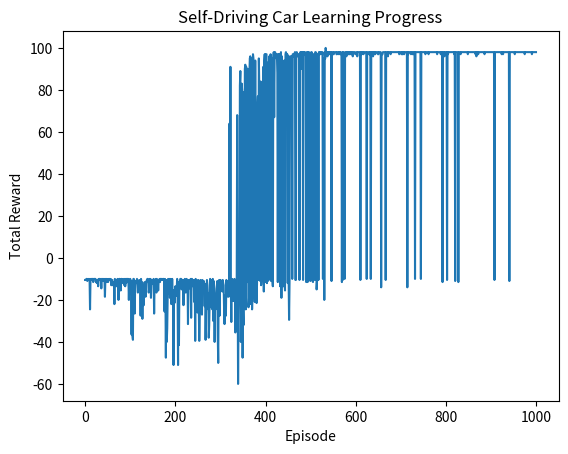

Reproduce this figure in Python.
import numpy as np
import random
global EPSILON
import matplotlib.pyplot as plt
GRID_SIZE = 10
MAX_STEPS = 200

ACTIONS = [0,1,2,3]      #0=Up,1=Right,2=Down,3=Left

SYMBOLS = {
    "car": "🚗",
    "goal": "⭐",
    "obstacle": "🟥",
    "empty": "⬜"
}

class GridWorld:            #Environment class
    def __init__(self):
        self.grid_size= GRID_SIZE
        self.start_pos=(0,0)
        self.goal_positions=[(9,9),(9,5)]
        self.obstacles=[(1,1),(3,4),(4,8),(7,1),(6,6),(8,3)]
        self.traffic_signals={(3,2):"red", (5,5):"green", (7,7):"green", (2,8):"green"}
        self.visited_signals = set()

        
        self.reset()

    def reset(self):
        self.agent_pos=self.start_pos
        self.visited_signals = set()
        return self.agent_pos

    def is_valid(self, pos):
        return (
            0 <= pos[0]<self.grid_size and
            0 <= pos[1]<self.grid_size and
            pos not in self.obstacles
        )

    def step(self, action):
        x, y = self.agent_pos

        # Determine new position based on action
        if action == 0:  # Up
            new_pos = (x - 1, y)
        elif action == 1:  # Right
            new_pos = (x, y + 1)
        elif action == 2:  # Down
            new_pos = (x + 1, y)
        elif action == 3:  # Left
            new_pos = (x, y - 1)
        else:
            new_pos = self.agent_pos  # Invalid action

        # Default reward for taking a step
        reward = -0.5
        done = False

        # Check if new position is valid (not off-grid or into obstacle)
        if self.is_valid(new_pos):
            self.agent_pos = new_pos
        else:
            # Invalid move = crash
            return self.agent_pos, -10, True

        # Traffic signal handling (after moving)
        if self.agent_pos in self.traffic_signals:
            signal = self.traffic_signals[self.agent_pos]
            if signal == "red":
                reward -= 5
            elif signal == "green":
                # Only reward once
                if self.agent_pos not in self.visited_signals:
                    reward += 5
                    self.visited_signals.add(self.agent_pos)

        # Check for goal AFTER applying traffic signal reward
        if self.agent_pos in self.goal_positions:
            reward += 100
            done = True

        return self.agent_pos, reward, done


    def render(self):
        grid = [[SYMBOLS["empty"] for _ in range(self.grid_size)] for _ in range(self.grid_size)]

        for (i, j), signal in self.traffic_signals.items():
            grid[i][j] = "🟩" if signal == "green" else "🟥"

        for (i, j) in self.obstacles:
            grid[i][j] = SYMBOLS["obstacle"]
        x, y = self.agent_pos
        #gx, gy = self.goal_pos
        grid[x][y] = SYMBOLS["car"]
        for (gx, gy) in self.goal_positions:
            grid[gx][gy] = SYMBOLS["goal"]


        for row in grid:
            print(" ".join(row))
        print("\n")

env = GridWorld()
state = env.reset()

done = False
while not done:
    env.render()
    action = random.choice(ACTIONS)
    state, reward, done = env.step(action)
    print(f"Action: {action}, New State: {state}, Reward: {reward}")

# Q-learning parameters
EPISODES = 1000
LEARNING_RATE = 0.1     # α
DISCOUNT_FACTOR = 0.9   # γ
EPSILON = 1.0           # Initial exploration rate
EPSILON_DECAY = 0.995
MIN_EPSILON = 0.01

q_table = {}

def get_q(state, action):
    return q_table.get((state, action), 0.0)

def choose_action(state):
    if np.random.rand() < EPSILON:
        return random.choice(ACTIONS)  #explore
    else:
        q_vals = [get_q(state, a) for a in ACTIONS]
        return np.argmax(q_vals)  #exploit

def update_q(state, action, reward, next_state):
    max_future_q = max([get_q(next_state, a) for a in ACTIONS])
    old_q = get_q(state, action)
    new_q = old_q + LEARNING_RATE * (reward + DISCOUNT_FACTOR * max_future_q - old_q)
    q_table[(state, action)] = new_q

env = GridWorld()

rewards_per_episode = []


for episode in range(EPISODES):
    state = env.reset()
    total_reward = 0
    done = False
    steps = 0

    while not done and steps < MAX_STEPS: 
        action = choose_action(state)
        next_state, reward, done = env.step(action)

        update_q(state, action, reward, next_state)
        state = next_state
        total_reward += reward
        steps += 1  


    rewards_per_episode.append(total_reward)
    
    EPSILON = max(MIN_EPSILON, EPSILON * EPSILON_DECAY)

    if (episode + 1) % 100 == 0:
        print(f"Episode {episode+1}: Total Reward = {total_reward:.2f}, Epsilon = {EPSILON:.3f}")



plt.plot(rewards_per_episode)
plt.xlabel("Episode")
plt.ylabel("Total Reward")
plt.title("Self-Driving Car Learning Progress")
plt.show()

import time
import os

def clear_screen():
    os.system('cls' if os.name == 'nt' else 'clear')

def visualize_policy():
    state = env.reset()
    done = False
    steps = 0

    while not done and steps < 50:
        clear_screen()
        env.render()
        time.sleep(0.4)

        # Choose best action from Q-table (greedy)
        q_vals = [get_q(state, a) for a in ACTIONS]
        action = np.argmax(q_vals)
        next_state, reward, done = env.step(action)
        state = next_state
        steps += 1

    env.render()
    if state in env.goal_positions:
        print("🎉 Car reached the goal!")
    else:
        print("🚧 Car got stuck or took too long.")

visualize_policy()
